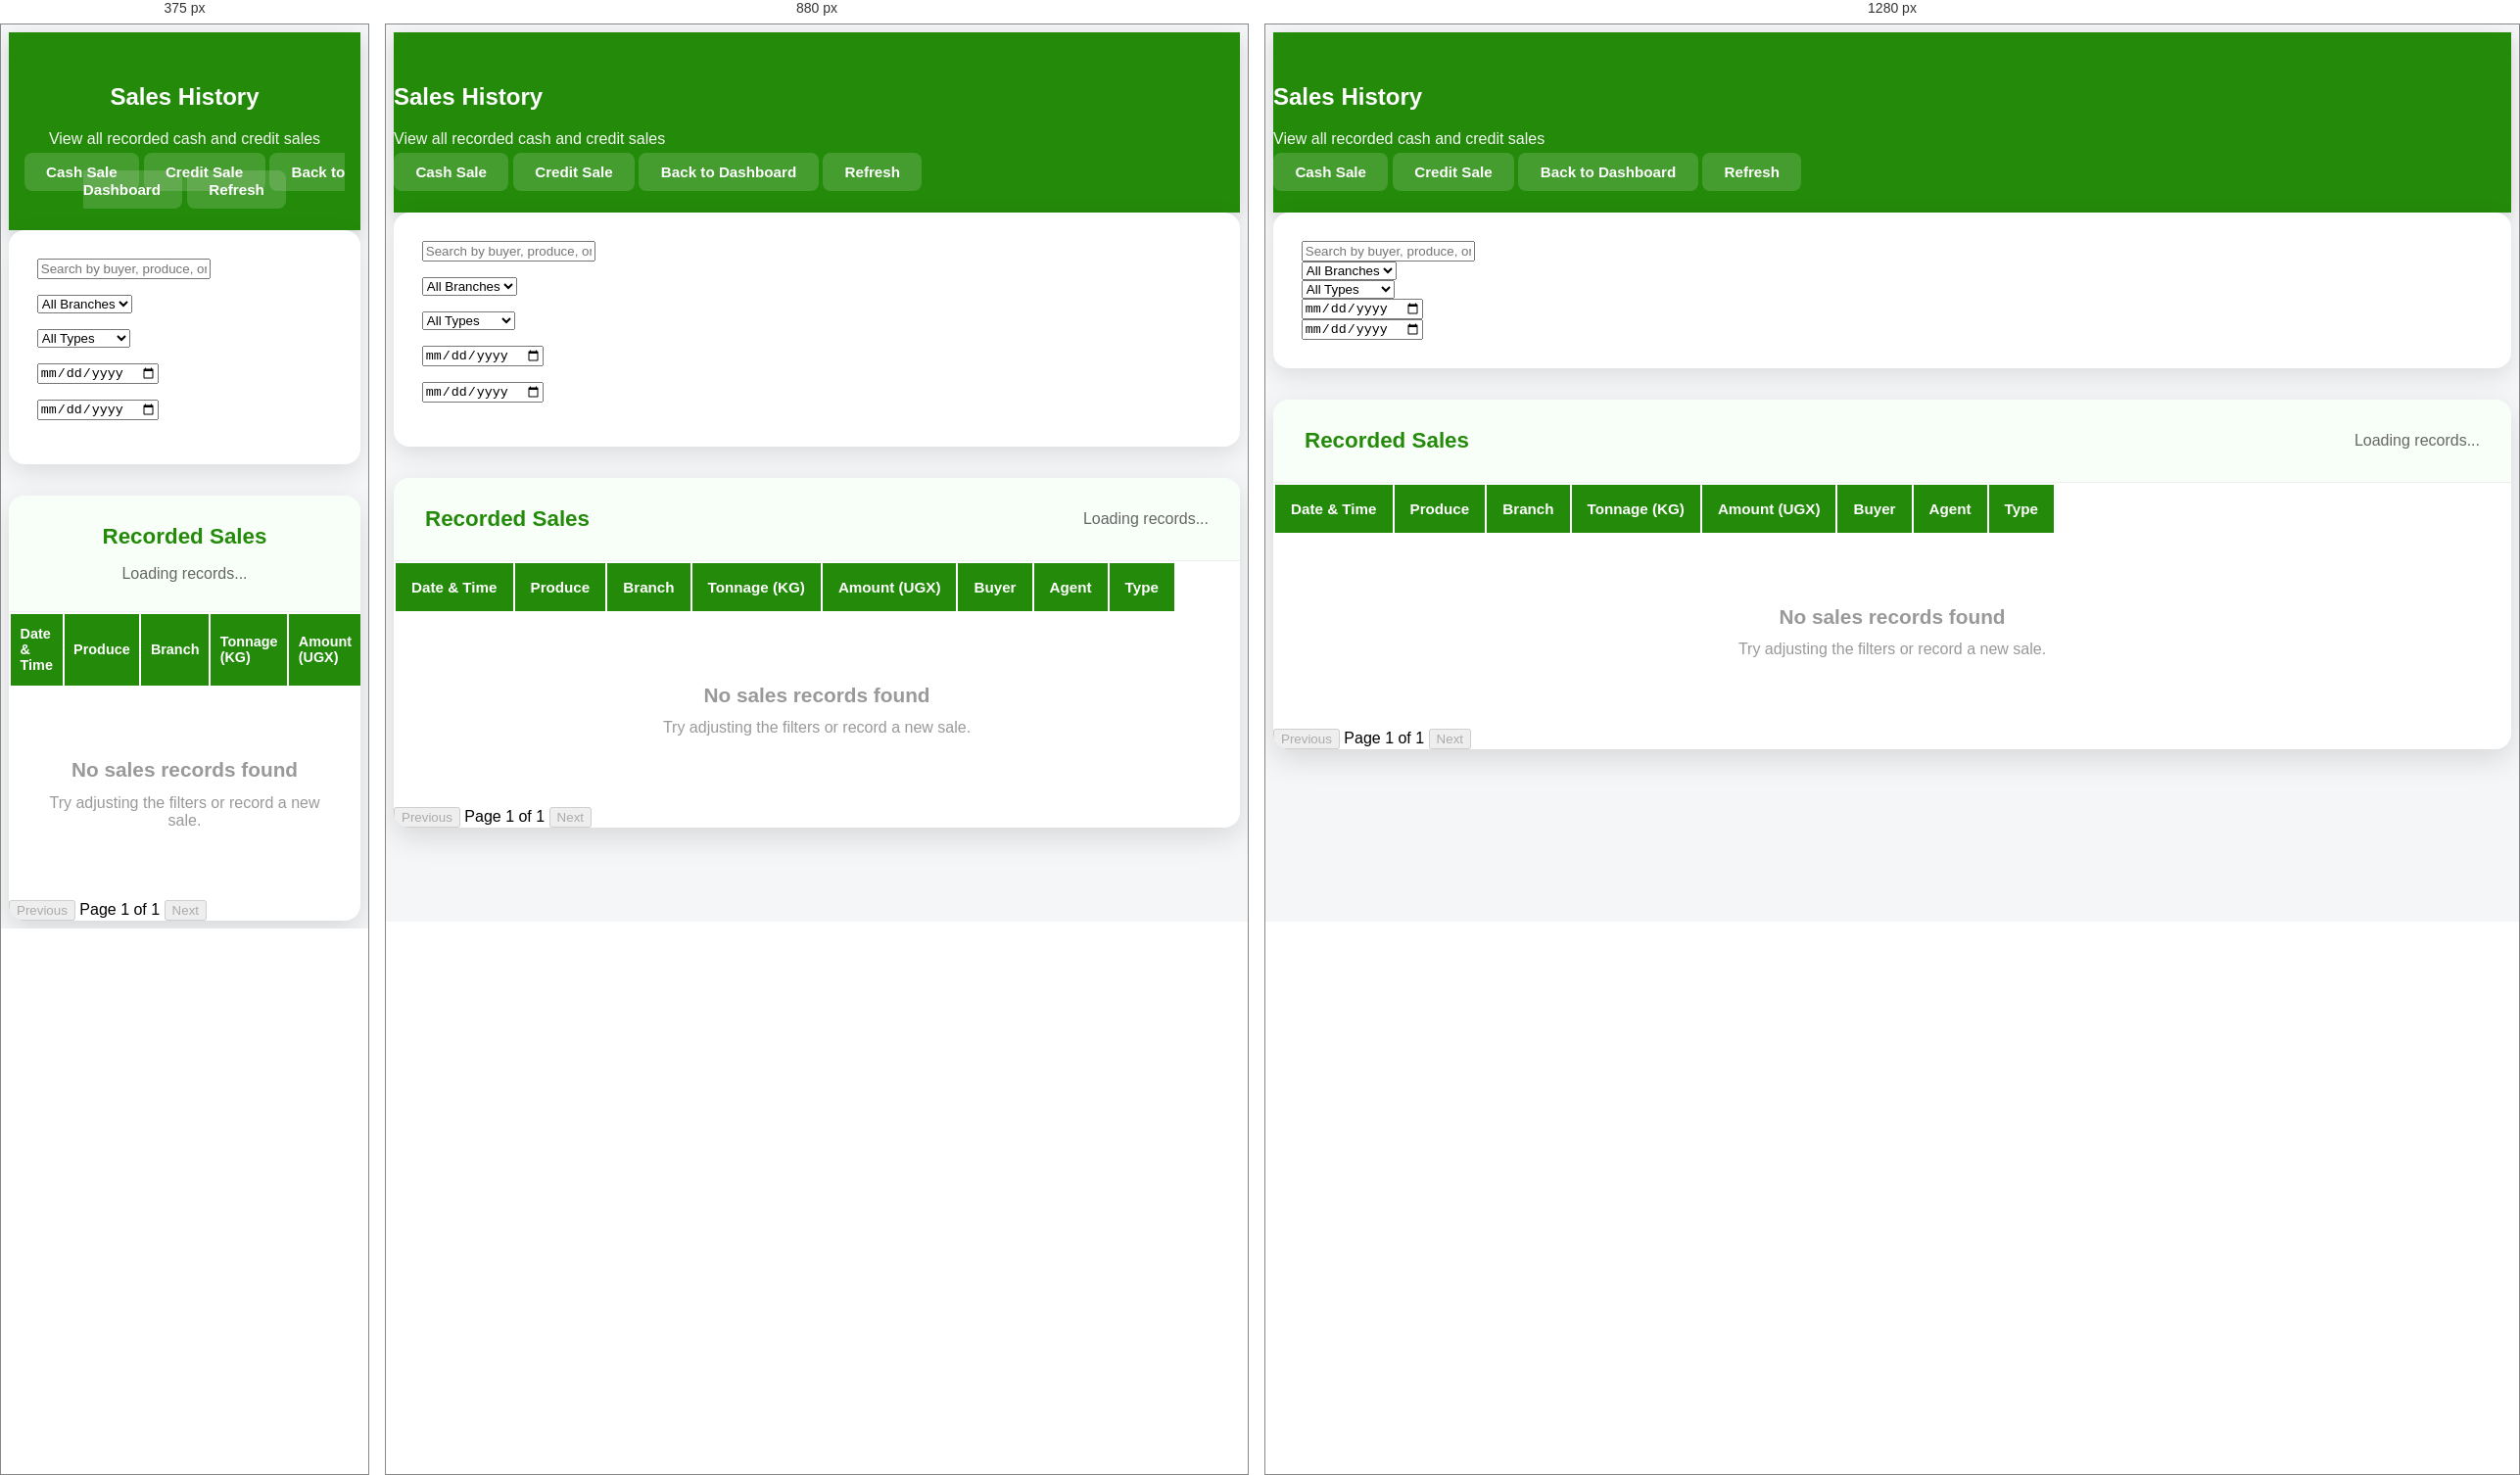
Rendered at 375 px, 880 px and 1280 px, left to right.

<!-- file: sales-history.html -->
<!DOCTYPE html>
<html lang="en">
<head>
  <meta charset="UTF-8" />
  <meta name="viewport" content="width=device-width, initial-scale=1.0" />
  <title>Sales History | Karibu Groceries</title>

  <!-- Bootstrap 5 -->
  <link href="https://cdn.jsdelivr.net/npm/bootstrap@5.3.3/dist/css/bootstrap.min.css" rel="stylesheet">

  <style>
    :root {
      --primary-green: #248b0a;
      --light-bg: #f4f6f8;
    }

    body {
      background-color: var(--light-bg);
      min-height: 100vh;
      font-family: 'Segoe UI', Arial, sans-serif;
    }

    /* Header */
    .dashboard-header {
      background-color: var(--primary-green);
      color: white;
      padding: 2rem 0;
      box-shadow: 0 6px 20px rgba(0,0,0,0.15);
    }

    .page-subtitle {
      font-size: 1rem;
      opacity: 0.95;
      margin-top: 0.4rem;
    }

    /* Clean Text-Only Action Links */
    .action-link {
      color: white;
      text-decoration: none;
      padding: 0.7rem 1.4rem;
      border-radius: 0.5rem;
      background: rgba(255,255,255,0.15);
      font-weight: 600;
      font-size: 0.95rem;
      transition: all 0.3s ease;
    }

    .action-link:hover {
      background: rgba(255,255,255,0.25);
      color: white;
      text-decoration: none;
    }

    /* Filters Card */
    .filters-card {
      background: white;
      border-radius: 1rem;
      padding: 1.8rem;
      box-shadow: 0 8px 25px rgba(0,0,0,0.1);
      margin-bottom: 2rem;
    }

    /* Table Card */
    .table-card {
      background: white;
      border-radius: 1rem;
      box-shadow: 0 10px 30px rgba(0,0,0,0.12);
      overflow: hidden;
    }

    .table-header {
      background: #f8fff8;
      padding: 1.8rem 2rem;
      border-bottom: 1px solid #eee;
      display: flex;
      justify-content: space-between;
      align-items: center;
      flex-wrap: wrap;
      gap: 1rem;
    }

    .table-header h3 {
      color: var(--primary-green);
      font-size: 1.4rem;
      font-weight: 700;
      margin: 0;
    }

    .record-count {
      color: #666;
      font-size: 1rem;
    }

    /* Table Styling */
    .sales-table thead th {
      background-color: var(--primary-green);
      color: white;
      font-weight: 600;
      padding: 1rem;
      font-size: 0.95rem;
      text-align: left;
    }

    .sales-table tbody td {
      padding: 1rem;
      vertical-align: middle;
      font-size: 0.95rem;
    }

    .sales-table tbody tr:hover {
      background-color: #f8fff8;
    }

    .sales-table .amount {
      font-weight: 600;
      color: var(--primary-green);
      text-align: right;
    }

    /* Type Badges - Exact Match to JS */
    .type.cash {
      display: inline-block;
      background-color: #e8f5e9;
      color: var(--primary-green);
      padding: 0.4rem 0.9rem;
      border-radius: 0.8rem;
      font-size: 0.85rem;
      font-weight: 600;
    }

    .type.credit {
      display: inline-block;
      background-color: #fff3e0;
      color: #e67e22;
      padding: 0.4rem 0.9rem;
      border-radius: 0.8rem;
      font-size: 0.85rem;
      font-weight: 600;
    }

    /* Empty State */
    .empty-state {
      text-align: center;
      padding: 4.5rem 2rem;
      color: #999;
    }

    .empty-state h4 {
      margin: 0 0 0.8rem;
      font-weight: 600;
      font-size: 1.3rem;
    }

    .empty-state p {
      font-size: 1rem;
      margin: 0;
    }

    /* Pagination - Text Only */
    .pagination .page-link {
      color: var(--primary-green);
      border-color: var(--primary-green);
      padding: 0.7rem 1.3rem;
      font-weight: 600;
      border-radius: 0.5rem;
    }

    .pagination .page-item.active .page-link {
      background-color: var(--primary-green);
      border-color: var(--primary-green);
    }

    .pagination .page-item.disabled .page-link {
      color: #999;
      background-color: #f8f9fa;
      border-color: #ddd;
    }

    @media (max-width: 992px) {
      .filters-card .row > div {
        margin-bottom: 1rem;
      }
    }

    @media (max-width: 768px) {
      .dashboard-header .container {
        text-align: center;
      }

      .header-actions {
        margin-top: 1rem;
        justify-content: center;
        gap: 1rem;
      }

      .table-header {
        text-align: center;
        flex-direction: column;
      }

      .sales-table thead th,
      .sales-table tbody td {
        padding: 0.8rem 0.6rem;
        font-size: 0.9rem;
      }
    }
  </style>
</head>
<body>

  <!-- Header -->
  <header class="dashboard-header">
    <div class="container d-flex justify-content-between align-items-center flex-wrap gap-3">
      <div>
        <h2 class="mb-0">Sales History</h2>
        <p class="page-subtitle">View all recorded cash and credit sales</p>
      </div>
      <div class="header-actions d-flex gap-3 flex-wrap">
        <a href="./cash-sale.html" class="action-link">Cash Sale</a>
        <a href="./credit-sale.html" class="action-link">Credit Sale</a>
        <a href="../dashboard.html" class="action-link">Back to Dashboard</a>
        <a href="./sales-history.html" class="action-link">Refresh</a>
      </div>
    </div>
  </header>

  <!-- Main Content -->
  <main class="container py-5">

    <!-- Filters -->
    <div class="filters-card">
      <div class="row g-3 align-items-end">
        <div class="col-lg-4">
          <input type="text" class="form-control" id="searchInput" placeholder="Search by buyer, produce, or agent">
        </div>
        <div class="col-md-2">
          <select class="form-select" id="branchFilter">
            <option value="">All Branches</option>
            <option value="maganjo">Maganjo</option>
            <option value="matugga">Matugga</option>
          </select>
        </div>
        <div class="col-md-2">
          <select class="form-select" id="typeFilter">
            <option value="">All Types</option>
            <option value="cash">Cash Sales</option>
            <option value="credit">Credit Sales</option>
          </select>
        </div>
        <div class="col-md-2">
          <input type="date" class="form-control" id="dateFrom">
        </div>
        <div class="col-md-2">
          <input type="date" class="form-control" id="dateTo">
        </div>
      </div>
    </div>

    <!-- Sales Table -->
    <div class="card table-card border-0">
      <div class="table-header">
        <h3>Recorded Sales</h3>
        <span class="record-count" id="recordCount">Loading records...</span>
      </div>

      <div class="table-responsive">
        <table class="table table-hover sales-table mb-0 align-middle">
          <thead>
            <tr>
              <th>Date & Time</th>
              <th>Produce</th>
              <th>Branch</th>
              <th>Tonnage (KG)</th>
              <th>Amount (UGX)</th>
              <th>Buyer</th>
              <th>Agent</th>
              <th>Type</th>
            </tr>
          </thead>
          <tbody id="salesTableBody">
            <!-- Dynamically populated by salesHistory.js -->
          </tbody>
        </table>
      </div>

      <!-- Empty State -->
      <div class="empty-state d-none" id="emptyState">
        <h4 class="text-muted">No sales records found</h4>
        <p class="text-muted">Try adjusting the filters or record a new sale.</p>
      </div>

      <!-- Pagination (Simple - Can be expanded later) -->
      <nav class="p-4 border-top d-flex justify-content-center align-items-center gap-4" aria-label="Sales pagination" id="pagination">
        <button class="btn btn-outline-success" id="prevPage" disabled>Previous</button>
        <span id="pageInfo" class="fw-medium">Page 1 of 1</span>
        <button class="btn btn-outline-success" id="nextPage" disabled>Next</button>
      </nav>
    </div>

  </main>

  <!-- Scripts -->
  <script src="../js/auth.js"></script>
  <script src="../js/sales/salesHistory.js"></script>
</body>
</html>